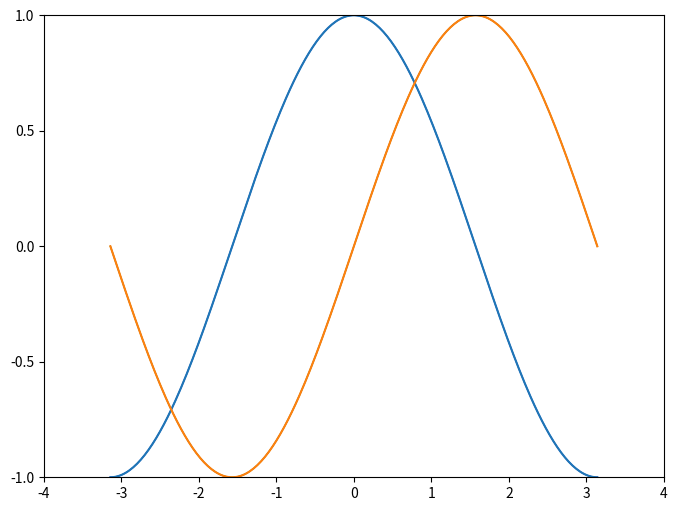

Write Python code to recreate this figure.
# -*- coding:utf-8 -*-

import numpy as np
import matplotlib.pyplot as plt

X = np.linspace(-np.pi, np.pi, 256, endpoint=True)
C, S = np.cos(X), np.sin(X)
# Create a new figure of size 8x6 points, using 80 dots per inch
plt.figure(figsize=(8, 6), dpi=80)

# Create a new subplot from a grid of 1x1
plt.subplot(1, 1, 1)

X = np.linspace(-np.pi, np.pi, 256, endpoint=True)
C, S = np.cos(X), np.sin(X)

# Plot cosine using blue color with a continuous line of width 1 (pixels)
plt.plot(X, C, color="blue", linewidth=1.0, linestyle="-")

# Plot sine using green color with a continuous line of width 1 (pixels)
plt.plot(X, S, color="green", linewidth=1.0, linestyle="-")

# Set x limits
plt.xlim(-4.0, 4.0)

# Set x ticks
plt.xticks(np.linspace(-4, 4, 9, endpoint=True))

# Set y limits
plt.ylim(-1.0, 1.0)

# Set y ticks
plt.yticks(np.linspace(-1, 1, 5, endpoint=True))

# Save figure using 72 dots per inch
# savefig("exercice_2.png",dpi=72)

# Show result on screen
plt.plot(X, C)
plt.plot(X, S)
plt.show()
plt.savefig("image.png")
